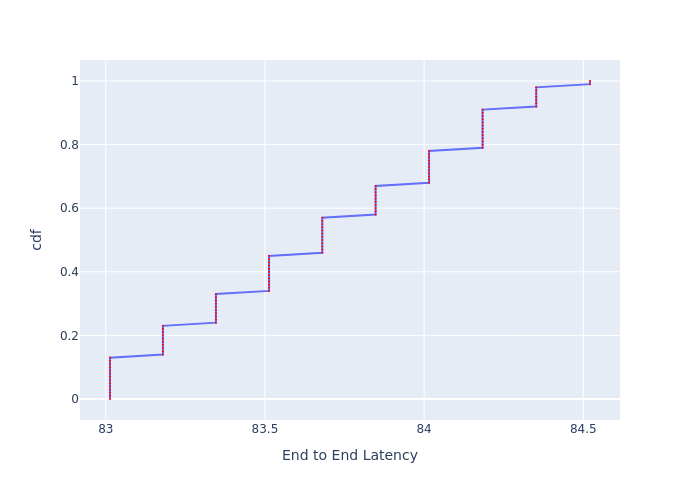

Source data for this figure (header and first rows):
, cdf, End to End Latency
0, 0.0, 83.01
1, 0.01, 83.01
2, 0.02, 83.01
3, 0.03, 83.01
4, 0.04, 83.01
5, 0.05, 83.01
6, 0.06, 83.01
7, 0.07, 83.01
8, 0.08, 83.01
9, 0.09, 83.01
10, 0.1, 83.01
11, 0.11, 83.01
12, 0.12, 83.01
13, 0.13, 83.01
14, 0.14, 83.18
15, 0.15, 83.18
16, 0.16, 83.18
17, 0.17, 83.18
18, 0.18, 83.18
19, 0.19, 83.18
20, 0.2, 83.18
21, 0.21, 83.18
22, 0.22, 83.18
23, 0.23, 83.18
24, 0.24, 83.35
25, 0.25, 83.35
26, 0.26, 83.35
27, 0.27, 83.35
28, 0.28, 83.35
29, 0.29, 83.35
30, 0.3, 83.35
31, 0.31, 83.35
32, 0.32, 83.35
33, 0.33, 83.35
34, 0.34, 83.51
35, 0.35, 83.51
36, 0.36, 83.51
37, 0.37, 83.51
38, 0.38, 83.51
39, 0.39, 83.51
40, 0.4, 83.51
41, 0.41, 83.51
42, 0.42, 83.51
43, 0.43, 83.51
44, 0.44, 83.51
45, 0.45, 83.51
46, 0.46, 83.68
47, 0.47, 83.68
48, 0.48, 83.68
49, 0.49, 83.68
50, 0.5, 83.68
51, 0.51, 83.68
52, 0.52, 83.68
53, 0.53, 83.68
54, 0.54, 83.68
55, 0.55, 83.68
56, 0.56, 83.68
57, 0.57, 83.68
58, 0.58, 83.85
59, 0.59, 83.85
... 41 more rows
